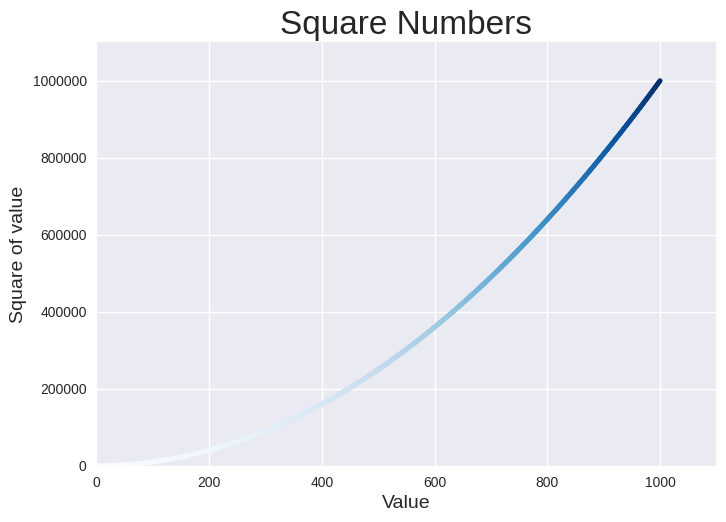

Here is the Python script that generated this plot:
import matplotlib.pyplot as plt

x_values=range(1,1001)
y_values=[x**2 for x in x_values]

plt.style.use('seaborn-v0_8')
fig,ax = plt.subplots()

ax.scatter(x_values,y_values,c=y_values,cmap=plt.cm.Blues,s=10)

ax.set_title('Square Numbers',fontsize=24)
ax.set_xlabel('Value',fontsize = 14)
ax.set_ylabel('Square of value',fontsize = 14)

#set size of ticks labels
ax.tick_params(labelsize=10)

#set range for each axis
ax.axis([0,1100,0,1_100_000])
ax.ticklabel_format(style='plain')


plt.savefig('squares_plots.jpg')
plt.show()